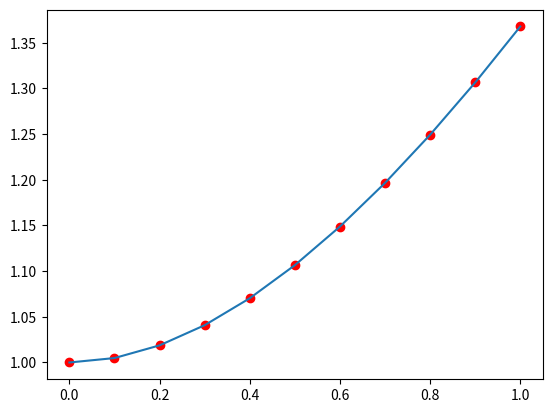

This figure's Python source:
import numpy as np, math as m
import matplotlib.pyplot as plt

def f(t, y):  # solucion y(t)=t+exp(-t)
    return -y+t+1

y0 = 1

def runge_kutta4(f, a, b, n, y0):

    u = [y0]

    h = (b-a)/n
    
    for j in range(n):
        K1= f(a+j*h, u[j])
        K2= f(a+j*h+h/2, u[j]+h*K1/2)
        K3= f(a+j*h+h/2, u[j]+h*K2/2)
        K4= f(a+j*h+h, u[j]+h*K3)
              
        u.append(u[j]+h*(K1+2*K2+2*K3+K4)/6)

    return u



a, b = 0, 1
n = 10

h = (b-a)/n

u = runge_kutta4(f, a, b, n, y0)

r = [a+i*h for i in range(n+1)]

def result(t):
    return t+np.exp(-t)
    
    
plt.plot(r, u, 'ro') # ro = red o (puntos)
plt.plot(r, [result(t) for t in r])

plt.show()


print(u)
